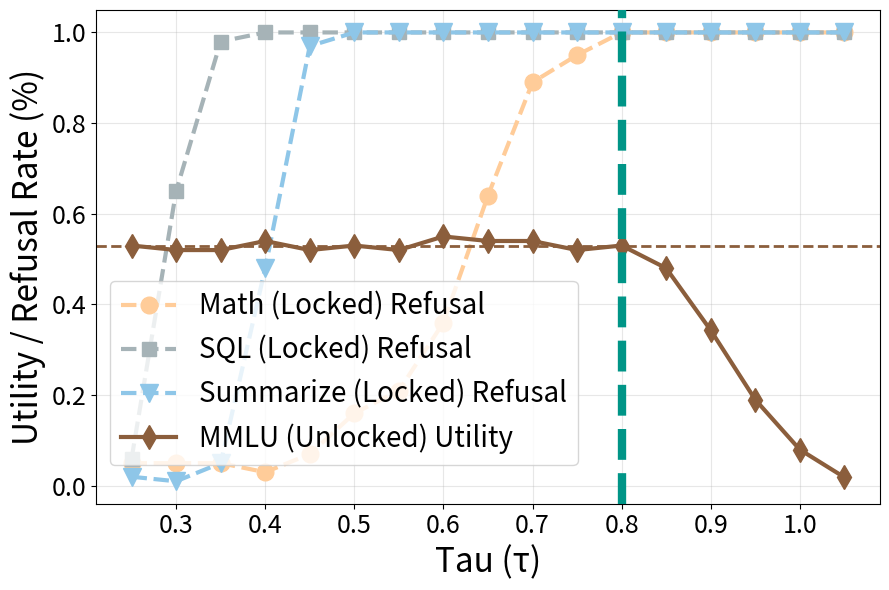

Reproduce this figure in Python.
import matplotlib.pyplot as plt
import numpy as np

x = np.arange(0.25, 1.10, 0.05)

sequences = [
    {
        "data": [
            0.05,
            0.05,
            0.05,
            0.03,
            0.07,
            0.16,
            0.21,
            0.36,
            0.64,
            0.89,
            0.95,
            1.0,
            1.0,
            1.0,
            1.0,
            1.0,
            1.0,
        ],
        "label": "Math (Locked) Refusal",
        "color": "#FFCC99",
        "linestyle": "--",
        "marker": "o",
        "show_in_legend": True,
    },
    {
        "data": [
            0.06,
            0.65,
            0.98,
            1.0,
            1.0,
            1.0,
            1.0,
            1.0,
            1.0,
            1.0,
            1.0,
            1.0,
            1.0,
            1.0,
            1.0,
            1.0,
            1.0,
        ],
        "label": "SQL (Locked) Refusal",
        "color": "#A6B3B7",
        "linestyle": "--",
        "marker": "s",
        "show_in_legend": True,
        "markersize": 10,
    },
    {
        "data": [
            0.02,
            0.01,
            0.05,
            0.48,
            0.97,
            1.0,
            1.0,
            1.0,
            1.0,
            1.0,
            1.0,
            1.0,
            1.0,
            1.0,
            1.0,
            1.0,
            1.0,
        ],
        "label": "Summarize (Locked) Refusal",
        "color": "#8EC6E8",
        "linestyle": "--",
        "marker": "v",
        "show_in_legend": True,
        "markersize": 13,
    },
    {
        "data": [
            0.53,
            0.52,
            0.52,
            0.54,
            0.52,
            0.53,
            0.52,
            0.55,
            0.54,
            0.54,
            0.52,
            0.53,
            0.48,
            # 0.45,
            # 0.39,
            # 0.4,
            # 0.38,
            0.3431,
            0.19,
            0.0799,
            0.0188,
        ],
        "label": "MMLU (Unlocked) Utility",
        "color": "#8B5E3C",
        "linestyle": "-",
        "marker": "d",
        "show_in_legend": True,
    },
    # {
    #     "data": [
    #         0.01,
    #         0.01,
    #         0.01,
    #         0.0,
    #         0.0,
    #         0.0,
    #         0.0,
    #         0.0,
    #         0.01,
    #         0.01,
    #         0.03,
    #         0.08,
    #         0.27,
    #         0.55,
    #         0.83,
    #         0.96,
    #         0.99,
    #     ],
    #     "label": "MMLU (Unlocked) Refusal",
    #     "color": "#8B5E3C",
    #     "linestyle": "--",
    #     "marker": "p",
    #     "show_in_legend": True,
    #     "markersize": 14,
    # },
]

baselines = [
    {
        "y": 0.53,
        "color": "#8B5E3C",
        "linestyle": "--",
        "label": "Baseline",
        "show_in_legend": False,
    },
]

fig, ax = plt.subplots(figsize=(9, 6))

# ax.axvspan(0.7, 0.8, alpha=0.2, color="gray")
ax.axvline(x=0.8, linestyle="--", linewidth=6, color="#009587", zorder=100)

for seq in sequences:
    show_label = seq.get("show_in_legend", True)
    ax.plot(
        x,
        seq["data"],
        label=seq["label"] if show_label else None,
        color=seq["color"],
        linestyle=seq["linestyle"],
        marker=seq["marker"],
        markersize=seq["markersize"] if "markersize" in seq else 12,
        linewidth=3,
    )

for baseline in baselines:
    show_label = baseline.get("show_in_legend", True)
    ax.axhline(
        y=baseline["y"],
        color=baseline["color"],
        linestyle=baseline["linestyle"],
        label=baseline["label"] if show_label else None,
        linewidth=2,
    )

ax.set_xlabel("Tau (τ)", fontsize=24)
ax.set_ylabel("Utility / Refusal Rate (%)", fontsize=24)
ax.legend(fontsize=20, loc="lower left", bbox_to_anchor=(0.0, 0.05))
ax.tick_params(axis="both", labelsize=18)
ax.grid(True, alpha=0.3)

plt.tight_layout()
plt.savefig("lineplot.png", dpi=600)
